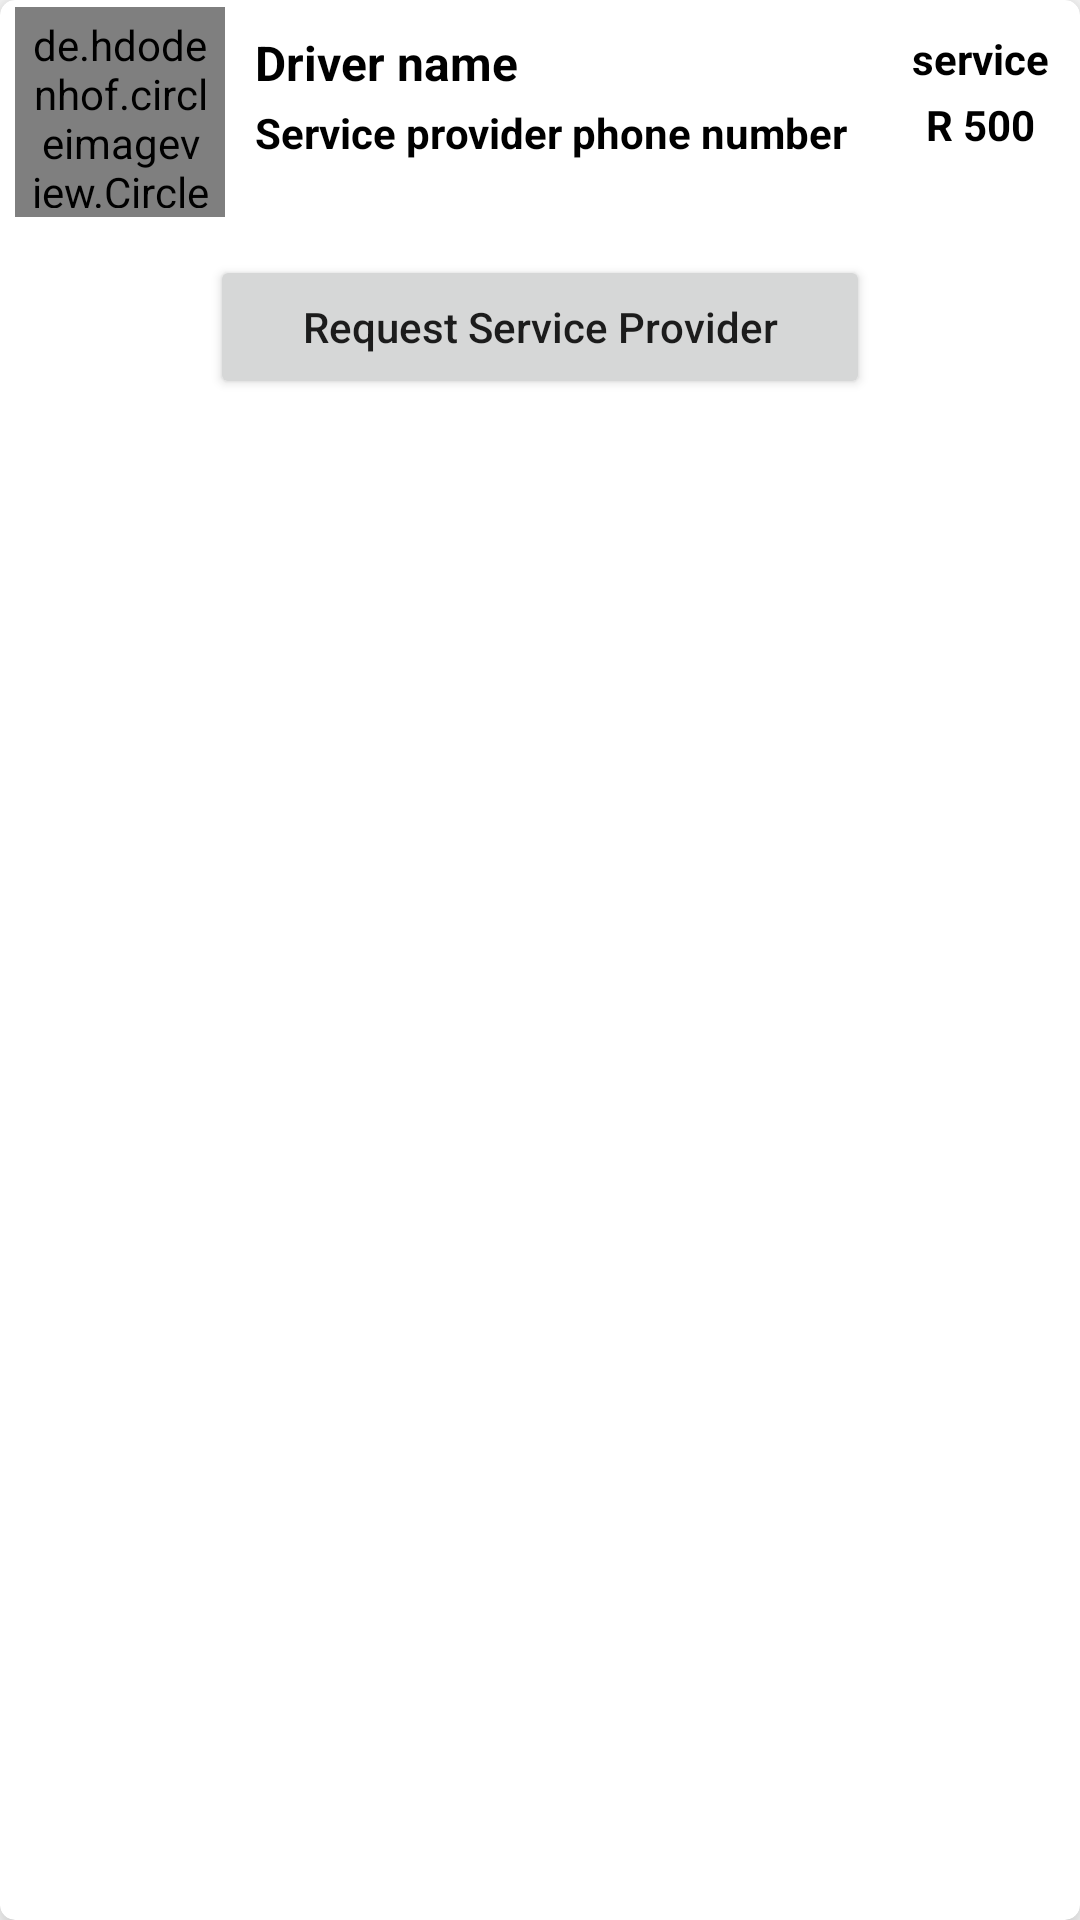

Produce the Android XML layout that renders to this screen, including the resource entries it uses.
<!-- AndroidManifest.xml: application theme Theme.ServiceProvider -->
<!-- res/layout/single_service_provider.xml -->
<?xml version="1.0" encoding="utf-8"?>
<androidx.cardview.widget.CardView
    xmlns:android="http://schemas.android.com/apk/res/android"
    android:layout_width="match_parent"
    android:layout_height="wrap_content"
    app:cardElevation="8dp"
    app:cardCornerRadius="5dp"
   android:layout_margin="5dp"
    xmlns:app="http://schemas.android.com/apk/res-auto">
    <LinearLayout
        android:layout_width="match_parent"
        android:layout_height="wrap_content"
        android:orientation="vertical">
        <RelativeLayout
            android:layout_width="match_parent"
            android:layout_height="wrap_content"
            android:id="@+id/single_provider"
            >

            <de.hdodenhof.circleimageview.CircleImageView
                android:id="@+id/service_provider_picture"
                android:layout_width="70dp"
                android:layout_height="70dp"
                android:layout_alignParentStart="true"
                android:layout_centerVertical="true"
                android:layout_marginStart="5dp"
                android:layout_marginTop="5dp"
                android:padding="3dp"
                android:src="@drawable/profile"
                app:civ_border_color="@color/purple_200"
                app:civ_border_width="2dp" />

            <TextView
                android:id="@+id/provider_name"
                android:layout_width="wrap_content"
                android:layout_height="wrap_content"
                android:layout_marginStart="10dp"
                android:layout_marginTop="10dp"
                android:layout_toRightOf="@id/service_provider_picture"
                android:text="Driver name"
                android:textSize="16dp"
                android:textColor="@color/black"
                android:textStyle="bold" />

            <TextView
                android:id="@+id/phone"
                android:textColor="@color/black"
                android:layout_width="wrap_content"
                android:layout_height="wrap_content"
                android:layout_below="@id/provider_name"
                android:layout_marginStart="10dp"
                android:layout_marginTop="3dp"
                android:layout_toRightOf="@id/service_provider_picture"
                android:text="Service provider phone number"
                android:textSize="14dp"
                android:textStyle="bold" />

            <TextView
                android:id="@+id/job"
                android:textColor="@color/black"
                android:layout_width="wrap_content"
                android:layout_height="wrap_content"
                android:layout_alignParentRight="true"
                android:layout_marginTop="10dp"
                android:layout_marginRight="10dp"
                android:text="service"
                android:textSize="14dp"
                android:textStyle="bold" />
            <TextView
                android:id="@+id/tv"
                android:textColor="@color/black"
                android:layout_width="wrap_content"
                android:layout_height="wrap_content"
                android:layout_marginTop="3dp"
                android:text="R "
                android:textSize="14dp"
                android:layout_below="@id/job"
                android:layout_toLeftOf="@id/amount"
                android:textStyle="bold" />

            <TextView
                android:id="@+id/amount"
                android:layout_width="wrap_content"
                android:layout_height="wrap_content"
                android:layout_below="@id/job"
                android:layout_alignParentRight="true"
                android:layout_marginTop="3dp"
                android:layout_marginEnd="15dp"
                android:layout_marginBottom="8dp"
                android:text="500"
                android:textColor="@color/black"
                android:textSize="14dp"
                android:textStyle="bold" />

        </RelativeLayout>
        <Button
            android:layout_marginTop="10dp"
            android:layout_width="match_parent"
            android:layout_height="wrap_content"
            android:layout_marginLeft="70dp"
            android:layout_marginRight="70dp"
            android:textAllCaps="false"
            android:text="Request Service Provider"
            android:id="@+id/accepServiceProvider"/>
    </LinearLayout>

</androidx.cardview.widget.CardView>
<!-- resources referenced by this layout -->
<resources>
  <color name="black">#FF000000</color>
  <color name="purple_200">#103853</color>
  <style name="Theme.ServiceProvider" parent="Theme.MaterialComponents.DayNight.NoActionBar">
          
          <item name="colorPrimary">@color/purple_500</item>
          <item name="colorPrimaryVariant">@color/purple_700</item>
          <item name="colorOnPrimary">@color/white</item>
          
          <item name="colorSecondary">@color/teal_200</item>
          <item name="colorSecondaryVariant">@color/teal_700</item>
          <item name="colorOnSecondary">@color/black</item>
          
          <item name="android:statusBarColor" tools:targetApi="l">?attr/colorPrimaryVariant</item>
          
      </style>
  <color name="purple_500">#143750</color>
  <color name="purple_700">#1e344b</color>
  <color name="white">#FFFFFFFF</color>
  <color name="teal_200">#FF03DAC5</color>
  <color name="teal_700">#FF018786</color>
</resources>
